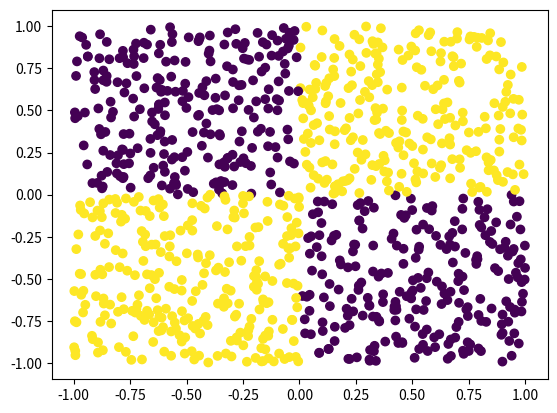

Recreate this plot in Python.
import numpy as np
import matplotlib.pyplot as plt


x0 = np.random.uniform(-1, 1, 1000)
x1 = np.random.uniform(-1, 1, 1000)

y = np.zeros(len(x0))
y[x0*x1 > 0] = 1

plt.scatter(x0, x1, c = y)
plt.show()
